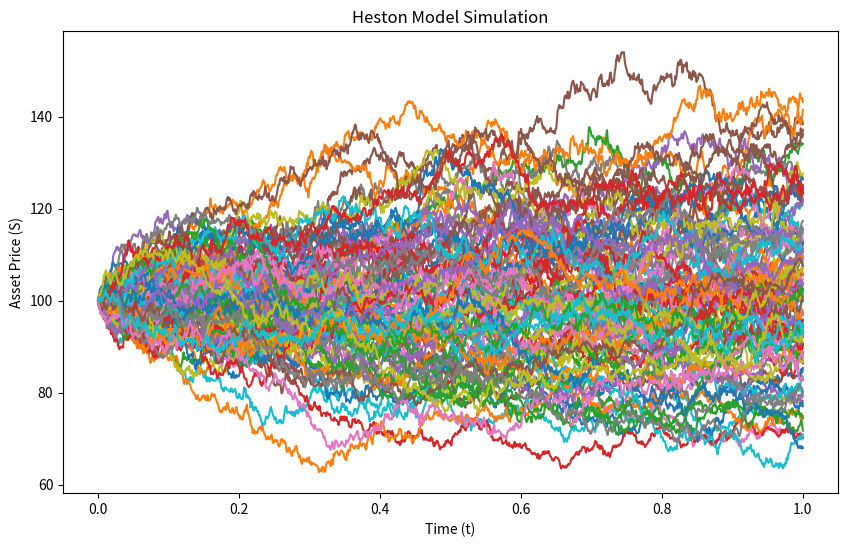

Generate this figure with matplotlib:
# -*- coding: utf-8 -*-
"""
Created on Wed Jul 24 19:04:12 2024

[redacted]
"""

import numpy as np
import matplotlib.pyplot as plt

def heston_model(S0, v0, T, r, kappa, theta, sigma, rho, n_steps, n_paths):
    dt = T / n_steps
    S = np.zeros((n_steps + 1, n_paths))
    v = np.zeros((n_steps + 1, n_paths))
    S[0] = S0
    v[0] = v0
    
    for t in range(1, n_steps + 1):
        Z1 = np.random.normal(size=n_paths)
        Z2 = np.random.normal(size=n_paths)
        dW_S = Z1 * np.sqrt(dt)
        dW_v = (rho * Z1 + np.sqrt(1 - rho**2) * Z2) * np.sqrt(dt)
        
        v[t] = np.maximum(v[t-1] + kappa * (theta - v[t-1]) * dt + sigma * np.sqrt(v[t-1]) * dW_v, 0)
        S[t] = S[t-1] * np.exp((r - 0.5 * v[t-1]) * dt + np.sqrt(v[t-1]) * dW_S)
    
    return S, v

# Parámetros del modelo
S0 = 100
v0 = 0.04
T = 1
r = 0.03
kappa = 2.0
theta = 0.04
sigma = 0.1
rho = -0.7
n_steps = 1000
n_paths = 10000

# Simulación del modelo de Heston
S, v = heston_model(S0, v0, T, r, kappa, theta, sigma, rho, n_steps, n_paths)

# Graficar algunos caminos del precio del activo
plt.figure(figsize=(10, 6))
plt.plot(np.linspace(0, T, n_steps + 1), S[:, :100])
plt.xlabel('Time (t)')
plt.ylabel('Asset Price (S)')
plt.title('Heston Model Simulation')
plt.show()
